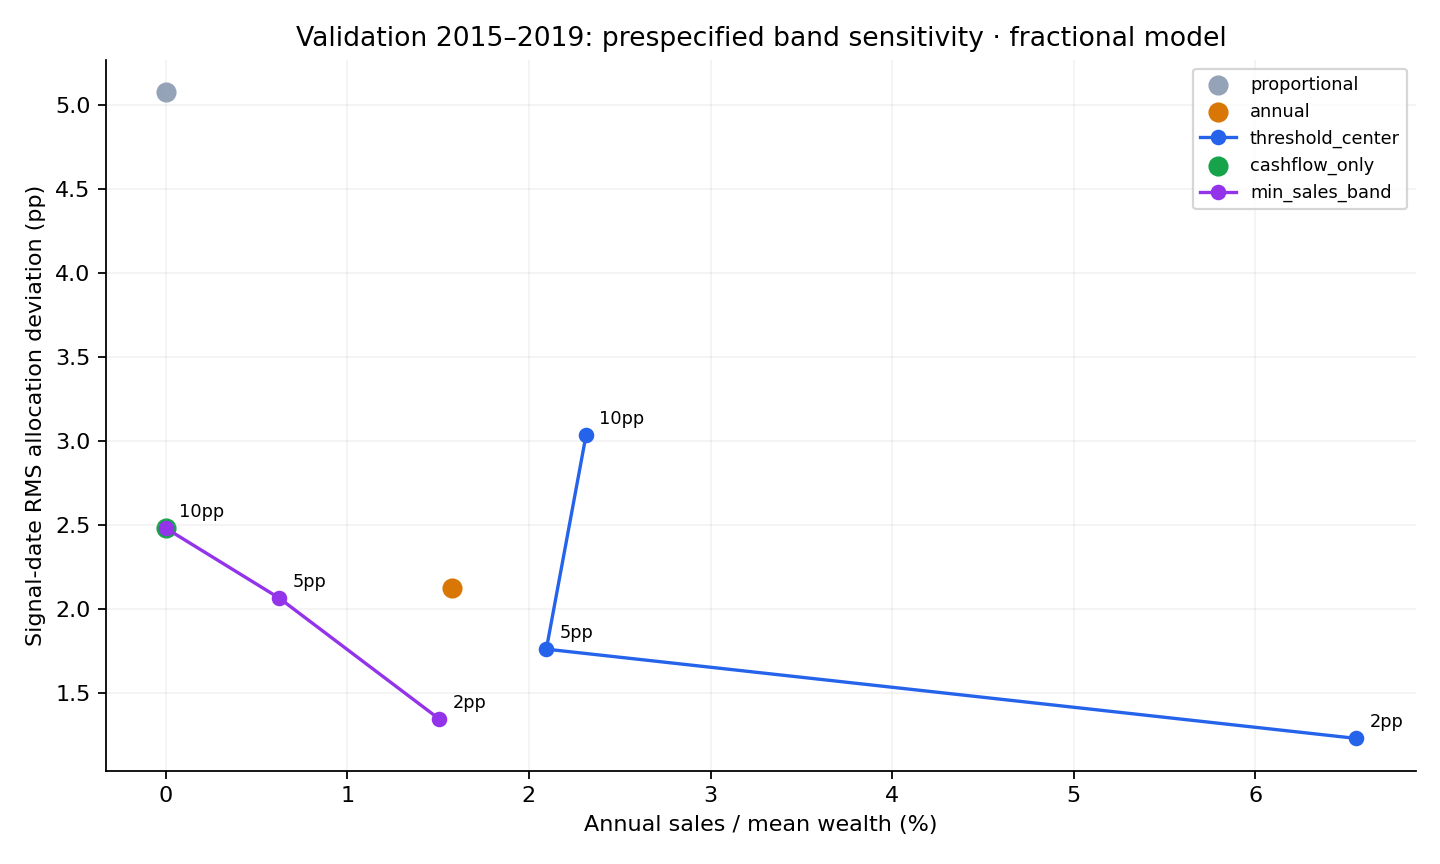

Data behind this chart, as committed beside it:
strategy, band, sessions, months, final_wealth, external_contributions, twr_cagr, annualized_volatility, max_drawdown, rms_deviation_pp, signal_rms_deviation_pp, posttrade_rms_deviation_pp, posttrade_outside_band_fraction, selling_posttrade_outside_fraction, outside_band_fraction, max_deviation_pp, total_sales, selling_months, total_fees, mean_cash_fraction, annual_sales_over_mean_wealth
proportional, 0.02, 1259, 60, 23006, 6000, 0.08679, 0.07466, -0.08677, 5.151, 5.08, 5.067, 0.6833, , 0.6942, 13.6, 0, 0, 0, 1.61661460768e-17, 0
annual, 0.02, 1259, 60, 22545, 6000, 0.08203, 0.06987, -0.07672, 2.135, 2.129, 2.054, 0.5833, 0, 0.6362, 5.58, 1197, 4, 0, 2.40793768872e-17, 0.01578
threshold_center, 0.02, 1259, 60, 22733, 6000, 0.08412, 0.06757, -0.07351, 1.088, 1.23, 0.8758, 0.05, 0, 0.1358, 4.984, 4993, 15, 0, 3.84234823962e-17, 0.06556
cashflow_only, 0.02, 1259, 60, 22725, 6000, 0.08408, 0.07078, -0.07249, 2.45, 2.483, 2.349, 0.5833, , 0.6442, 7.946, 0, 0, 0, 4.70958186404e-17, 0
min_sales_band, 0.02, 1259, 60, 22669, 6000, 0.08348, 0.06833, -0.07218, 1.259, 1.345, 1.061, 0.1833, 0.5294, 0.3074, 4.189, 1148, 17, 0, 3.54808472582e-17, 0.01507
proportional, 0.05, 1259, 60, 23006, 6000, 0.08679, 0.07466, -0.08677, 5.151, 5.08, 5.067, 0.5333, , 0.5488, 13.6, 0, 0, 0, 1.61661460768e-17, 0
annual, 0.05, 1259, 60, 22545, 6000, 0.08203, 0.06987, -0.07672, 2.135, 2.129, 2.054, 0.03333, 0, 0.02303, 5.58, 1197, 4, 0, 2.40793768872e-17, 0.01578
threshold_center, 0.05, 1259, 60, 22541, 6000, 0.08197, 0.0689, -0.07108, 1.715, 1.762, 1.618, 0, 0, 0.03574, 5.839, 1590, 2, 0, 2.18593466174e-17, 0.02096
cashflow_only, 0.05, 1259, 60, 22725, 6000, 0.08408, 0.07078, -0.07249, 2.45, 2.483, 2.349, 0.1333, , 0.139, 7.946, 0, 0, 0, 4.70958186404e-17, 0
min_sales_band, 0.05, 1259, 60, 22737, 6000, 0.08422, 0.06978, -0.07249, 2.004, 2.066, 1.865, 0.06667, 0.5, 0.07387, 6.768, 476.4, 4, 0, 4.79045443969e-17, 0.006246
proportional, 0.1, 1259, 60, 23006, 6000, 0.08679, 0.07466, -0.08677, 5.151, 5.08, 5.067, 0.2167, , 0.228, 13.6, 0, 0, 0, 1.61661460768e-17, 0
annual, 0.1, 1259, 60, 22545, 6000, 0.08203, 0.06987, -0.07672, 2.135, 2.129, 2.054, 0, 0, 0, 5.58, 1197, 4, 0, 2.40793768872e-17, 0.01578
threshold_center, 0.1, 1259, 60, 22808, 6000, 0.0849, 0.07014, -0.07108, 2.973, 3.038, 2.862, 0, 0, 0.02303, 10.8, 1768, 1, 0, 1.88929281973e-17, 0.02315
cashflow_only, 0.1, 1259, 60, 22725, 6000, 0.08408, 0.07078, -0.07249, 2.45, 2.483, 2.349, 0, , 0, 7.946, 0, 0, 0, 4.70958186404e-17, 0
min_sales_band, 0.1, 1259, 60, 22725, 6000, 0.08408, 0.07078, -0.07249, 2.45, 2.483, 2.349, 0, , 0, 7.946, 9.09494701773e-13, 0, 0, 3.21222596527e-17, 1.19316993381e-17
